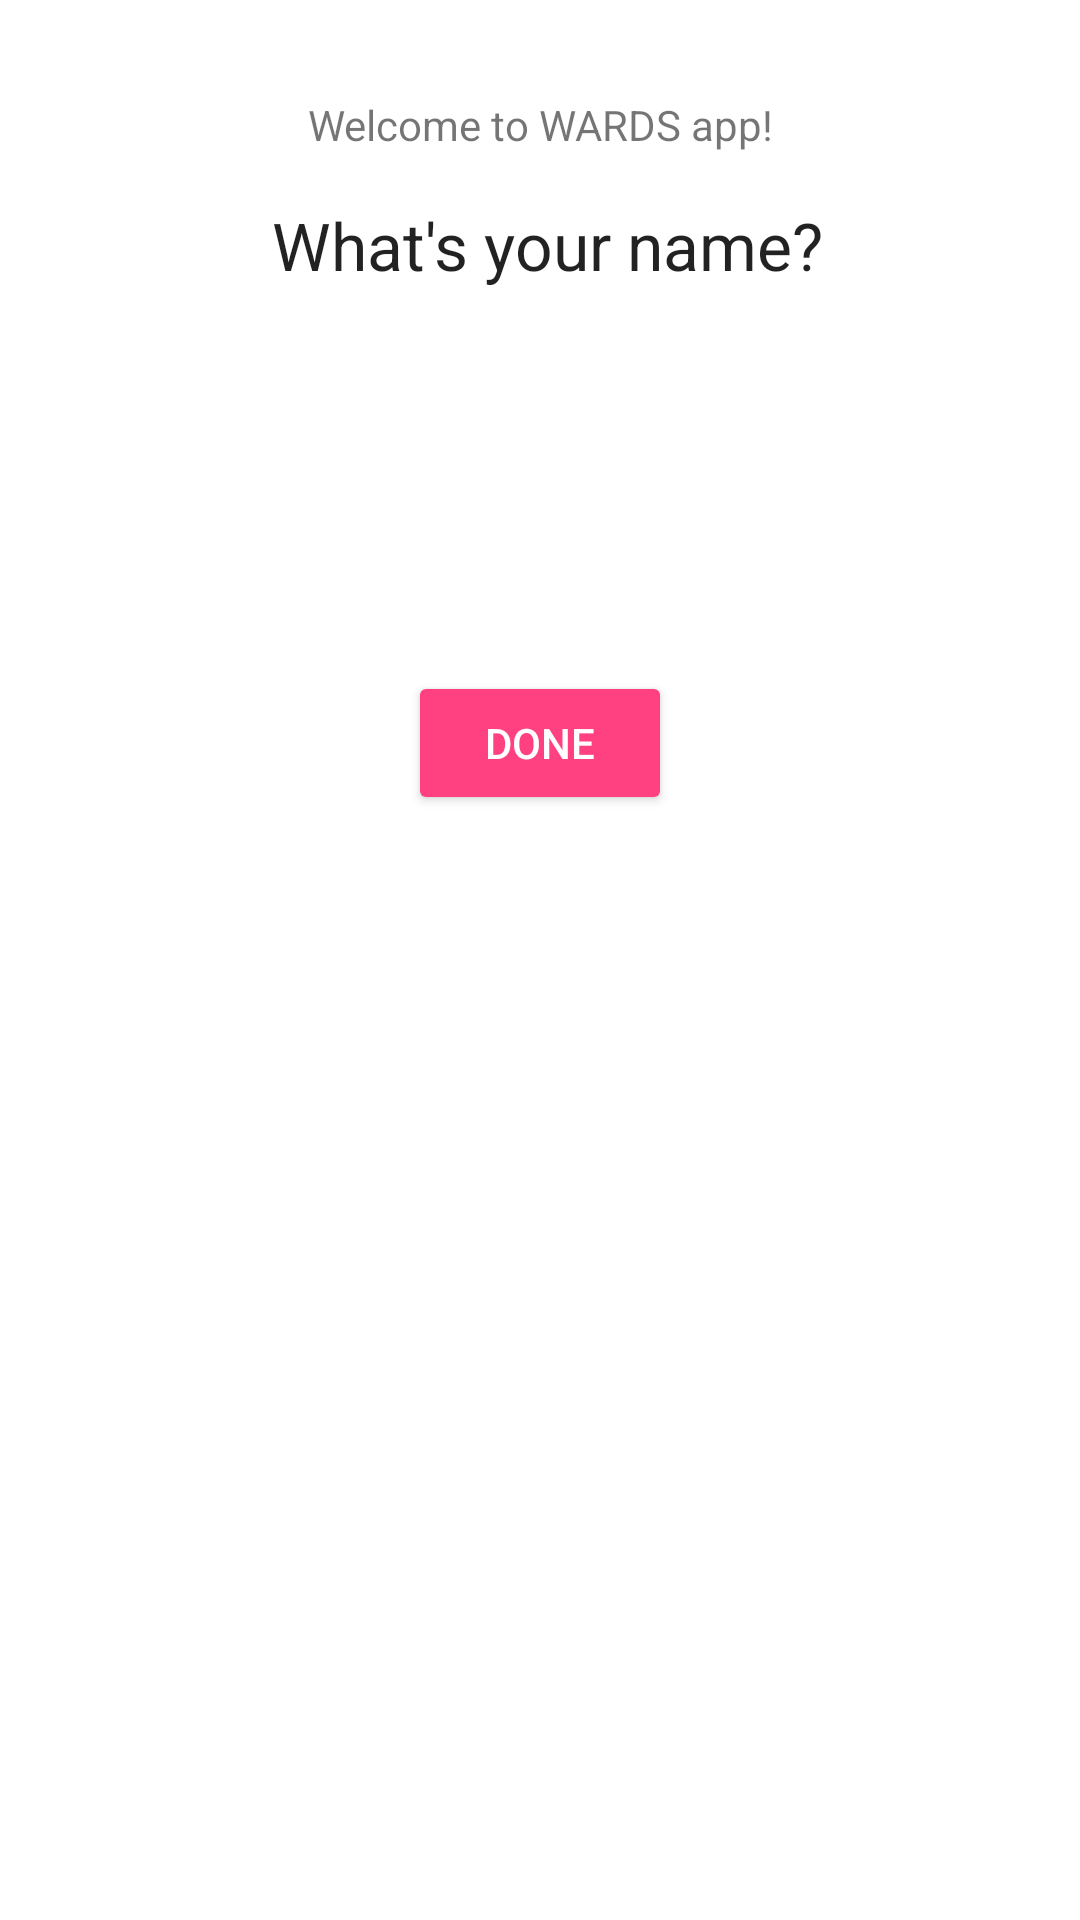

Write the Android layout XML for this screen, with the resource values it uses.
<!-- AndroidManifest.xml: application theme AppTheme -->
<!-- res/layout/frag_emcontact.xml -->
<?xml version="1.0" encoding="utf-8"?>
<FrameLayout
    xmlns:android="http://schemas.android.com/apk/res/android"
    xmlns:app="http://schemas.android.com/apk/res-auto"
    xmlns:tools="http://schemas.android.com/tools"
    android:layout_width="match_parent"
    android:layout_height="match_parent">


    <LinearLayout
        android:id="@+id/view_username"
        android:layout_width="match_parent"
        android:layout_height="wrap_content"
        android:orientation="vertical">

        <TextView
            android:id="@+id/tv_welcome"
            android:layout_width="match_parent"
            android:layout_height="wrap_content"
            android:layout_marginStart="32dp"
            android:layout_marginTop="32dp"
            android:layout_marginEnd="32dp"
            android:gravity="center"
            android:paddingLeft="16dp"
            android:paddingRight="16dp"
            android:text="Welcome to WARDS app!"
            />

        <TextView
            android:layout_width="wrap_content"
            android:layout_height="wrap_content"
            android:text=" What's your name?"
            android:layout_marginTop="16dp"
            android:layout_gravity="center"
            android:textSize="22sp"
            android:textColor="@color/text_primary"/>

        <EditText
            android:id="@+id/et_name"
            android:layout_width="wrap_content"
            android:layout_height="wrap_content"
            android:layout_marginStart="32dp"
            android:layout_marginTop="24dp"
            android:layout_marginEnd="32dp"
            android:ems="10"
            android:lines="1"
            android:gravity="center"
            android:inputType="textPersonName|textCapSentences"
            android:selectAllOnFocus="true"
            android:singleLine="true"
            android:textSize="24sp"
            android:layout_gravity="center"/>

        <Button
            android:id="@+id/btn_confirm_name"
            style="@style/Widget.AppCompat.Button.Colored"
            android:layout_width="wrap_content"
            android:layout_height="wrap_content"
            android:layout_marginStart="32dp"
            android:layout_marginTop="54dp"
            android:layout_marginEnd="32dp"
            android:layout_marginBottom="32dp"
            android:paddingLeft="24dp"
            android:paddingRight="24dp"
            android:text="DONE"
            android:layout_gravity="center"/>
    </LinearLayout>


    <LinearLayout
        android:id="@+id/view_enter_num"
        android:orientation="vertical"
        android:visibility="gone"
        android:layout_width="match_parent"
        android:layout_height="match_parent">

        <TextView
            android:id="@+id/tv_greeting_wname"
            android:layout_width="wrap_content"
            android:layout_height="wrap_content"
            android:text="Hi Jeh!"
            android:layout_marginTop="32dp"
            android:textAppearance="@style/TextAppearance.AppCompat.Display1"
            android:textColor="@color/text_primary"
            android:layout_gravity="center"/>
        <TextView
            android:id="@+id/tv_caption"
            android:layout_width="wrap_content"
            android:layout_height="wrap_content"
            android:layout_marginStart="32dp"
            android:layout_marginTop="16dp"
            android:layout_marginEnd="32dp"
            android:gravity="center"
            android:paddingLeft="16dp"
            android:paddingRight="16dp"
            android:text="In case of emergencies, this app would send a SMS message to your preferred emergency contact."
            android:textColor="@color/text_primary"
            android:layout_gravity="center"/>

        <EditText
            android:id="@+id/et_phonenum"
            android:layout_width="wrap_content"
            android:layout_height="wrap_content"
            android:layout_marginStart="32dp"
            android:layout_marginTop="24dp"
            android:layout_marginEnd="32dp"
            android:ems="10"
            android:gravity="center"
            android:hint="09XXXXXXXXX"
            android:inputType="phone"
            android:maxLength="11"
            android:selectAllOnFocus="true"
            android:singleLine="true"
            android:textSize="24sp"
            android:layout_gravity="center"/>

        <Button
            android:id="@+id/btn_add"
            style="@style/Widget.AppCompat.Button.Colored"
            android:layout_width="wrap_content"
            android:layout_height="wrap_content"
            android:layout_marginStart="32dp"
            android:layout_marginTop="54dp"
            android:layout_marginEnd="32dp"
            android:layout_marginBottom="32dp"
            android:paddingLeft="24dp"
            android:paddingRight="24dp"
            android:text="Add emergency contact"
            android:layout_gravity="center"/>

    </LinearLayout>

    <LinearLayout
        android:id="@+id/view_confirm"
        android:visibility="gone"
        android:layout_width="match_parent"
        android:layout_height="wrap_content"
        android:orientation="vertical">
        <ImageView
            android:layout_marginTop="32dp"
            android:layout_width="match_parent"
            android:layout_height="160dp"
            android:src="@drawable/img_check"/>
        <TextView
            android:id="@+id/tv_confirm_message"
            android:layout_width="match_parent"
            android:layout_height="wrap_content"
            android:layout_marginStart="32dp"
            android:layout_marginTop="32dp"
            android:layout_marginEnd="32dp"
            android:gravity="center"
            android:paddingLeft="16dp"
            android:paddingRight="16dp"
            android:textColor="@color/text_primary"
            android:text="Emergency contact saved.\nYou can change this later in the settings."
            />
        <Button
            android:id="@+id/btn_ok"
            style="@style/Widget.AppCompat.Button.Colored"
            android:layout_width="wrap_content"
            android:layout_height="wrap_content"
            android:layout_marginStart="32dp"
            android:layout_marginTop="32dp"
            android:layout_marginEnd="32dp"
            android:layout_marginBottom="32dp"
            android:paddingLeft="24dp"
            android:paddingRight="24dp"
            android:layout_gravity="center_horizontal"
            android:text="Ok" />
    </LinearLayout>

</FrameLayout>
<!-- resources referenced by this layout -->
<resources>
  <color name="text_primary">#DD000000</color>
  <!-- drawable img_check: png bitmap (drawable, 4091 bytes) -->
  <style name="AppTheme" parent="AppCompat.Base">
          <item name="colorPrimary">@color/primary</item>
          <item name="colorPrimaryDark">@color/primaryDark</item>
          <item name="colorAccent">@color/accent</item>
          <item name="android:windowBackground">@color/windowBackground</item>
      </style>
  <style name="AppCompat.Base" parent="Theme.AppCompat.Light.NoActionBar">
          <item name="titleTextColor">@android:color/white</item>
          <item name="android:textColorSecondary">@android:color/white</item>
      </style>
  <color name="primary">#3F51B5</color>
  <color name="primaryDark">#303F9F</color>
  <color name="accent">#FF4081</color>
  <color name="windowBackground">@android:color/background_light</color>
</resources>
